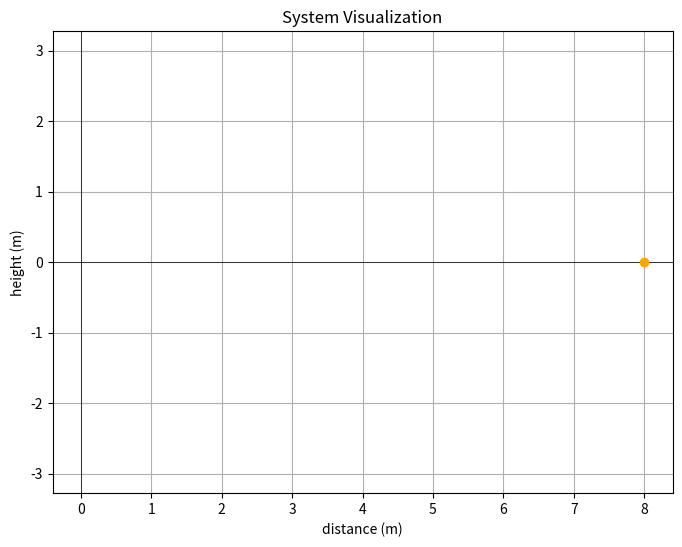

The matplotlib source for this figure: (Note: this script raises an exception after producing the figure.)
import numpy as np
import matplotlib.pyplot as plt
from sympy import symbols, cos, sin, diff, N
from matplotlib.animation import FuncAnimation
from scipy.optimize import fsolve

# Define the symbols
theta = symbols('theta')
r = 7 / 39.37 # Define the lever length (meters)
x_offset = -2.625 / 39.37 # Define the x offset (meters)
axisheight = 13.995234 / 39.37 # 13.995234 inches to meters
# Function to calculate theta for a given distance
def calculate_theta(distance, initial_theta=0.1):
    # Camera position
    camera_x = r * cos(theta) - x_offset * sin(theta)
    camera_y = r * sin(theta) + x_offset * cos(theta) + axisheight

    angle_x = r * cos(theta)
    angle_y = r * sin(theta) + axisheight

    # Slope of the lever and the negative reciprocal for LoS
    slope_lever = (sin(theta)- axisheight) / cos(theta)
    slope_los = -1 / slope_lever

    # Function f(theta) for LoS to pass through (distance, 0)
    f_theta = 0 - camera_y - slope_los * (distance - camera_x)

    # Derivative of f(theta)
    f_prime_theta = diff(f_theta, theta)

    # Newton's method for finding theta
    theta_val = initial_theta
    tolerance = 1e-8
    max_iterations = 1000
    for _ in range(max_iterations):
        f_val = N(f_theta.subs(theta, theta_val))
        f_prime_val = N(f_prime_theta.subs(theta, theta_val))

        if abs(f_prime_val) < 1e-6:
            break

        theta_next = theta_val - f_val/f_prime_val

        if abs(theta_next - theta_val) < tolerance:
            break

        theta_val = theta_next % (2 * np.pi)

    return float(theta_val)

# Initial setup for the plot
fig, ax = plt.subplots(figsize=(8, 6))
ax.set_xlabel("distance (m)")
ax.set_ylabel("height (m)")
ax.set_title("System Visualization")
ax.axhline(0, color='black', linewidth=0.5)
ax.axvline(0, color='black', linewidth=0.5)
ax.grid(True)
ax.axis('equal')

# Lines and scatter points
angle_line = ax.plot([], [], label="Lever_r", color="orange")
lever_line, = ax.plot([], [], label="Lever", color="blue")
los_line, = ax.plot([], [], label="Line of Sight", linestyle="--", color="red")
camera_point, = ax.plot([], [], 'go', label="Camera")
target_point, = ax.plot([8], [0], 'o', color="orange", label="Target Point")

# Animation update function
def update(frame):
    max_distance = 8  # Maximum distance in meters
    min_distance = r + 0.1  # Minimum distance in meters
    center = (max_distance + min_distance) / 2  # Center of the oscillation
    range = center - min_distance  # Range of the oscillation
    distance = center + range * np.sin(frame / 10)  # Oscillate distance around 4 meters
    theta_val_deg = calculate_theta(distance) * 180 / np.pi

    if 33 <= theta_val_deg <= 77:
        lever_color = "green"  # Inside specified range
        camera_color = "green"
    else:
        lever_color = "blue"  # Outside specified range
        camera_color = "red"
    
    # Update camera and lever coordinates
    theta_val = np.radians(theta_val_deg)
    camera_x = r * np.cos(theta_val) - x_offset * np.sin(theta_val)
    angle_x = r * np.cos(theta_val)
    angle_y = r * np.sin(theta_val) + axisheight
    camera_y = r * np.sin(theta_val) + x_offset * np.cos(theta_val) + axisheight
    lever_x = camera_x
    lever_y = camera_y

    # LoS direction flipped
    los_x = np.sin(theta_val)
    los_y = -np.cos(theta_val)

    # Update lines and points with the new color based on theta range
    angle_line.set_data([0, angle_x], [axisheight, angle_y])
    lever_line.set_data([0, lever_x], [axisheight, lever_y])
    lever_line.set_color(lever_color)
    los_line.set_data([camera_x, camera_x + los_x*10], [camera_y, camera_y + los_y*10])
    camera_point.set_data([camera_x], [camera_y])
    camera_point.set_color(camera_color)
    target_point.set_data([distance], [0])

    return lever_line, los_line, camera_point, target_point


# Creating the animation
ani = FuncAnimation(fig, update, frames=np.arange(0, 200, 1), blit=True)
plt.legend()

# Plot theta as a function of distance
max_distance = 8  # Maximum distance in meters
num_samples = 2000  # Number of samples

# Generate distances using linspace
distances = np.linspace(r + 0.1, max_distance, num_samples)

# Arrays to store x and y data
x_data = []
y_data = []

# Calculate theta for each distance and store in arrays
for distance in distances:
    theta_val = calculate_theta(distance) * 180 / np.pi
    x_data.append(distance)
    if (distance == r):
        y_data.append(0)
    else:
        y_data.append(theta_val)

# Perform a cubic fit
coefficients = np.polyfit(x_data, y_data, 5)

# Create a polynomial function with the obtained coefficients
cubic_fit = np.poly1d(coefficients)

# Generate y values using the cubic fit function
fitted_y = cubic_fit(x_data)

# Define the target y values in degrees and convert them to radians
y_degrees = [30, 75]

# Define a function to find the roots of
def find_roots(x, y_target):
    return cubic_fit(x) - y_target

# Solve for x for each y value
x_roots = []
for y in y_degrees:
    # Estimate an initial guess for x
    initial_guess = 30
    root = fsolve(find_roots, initial_guess, args=(y))
    x_roots.append(root[0])

# Print the solutions
for i, y_deg in enumerate(y_degrees):
    print(f"x value for y = {y_deg} degrees: {x_roots[i]}")
print('Fitted Curve $y = %.2f x^5 %.2f x^4 %.2f x^3 + %.2f x^2 + %.2f x + %.2f$' % (coefficients[0], coefficients[1], coefficients[2], coefficients[3], coefficients[4], coefficients[5]))
error = fitted_y - y_data
max_error = np.max(error)
min_error = np.min(error)
print("Max error: ", max_error)
print("Min error: ", min_error)
# Plotting the original data and the fitted curve
plt.figure(figsize=(8, 6))
plt.plot(x_data, y_data, '-r', label='Original Data')
plt.plot(x_data, fitted_y, '-b', label='Fitted Curve')
plt.plot(x_data, error, '-k', label='error')
plt.xlabel('Distance (m)')
plt.ylabel('Theta (degrees)')
plt.title('Theta vs Distance')
plt.legend()
plt.grid(True)
plt.show()
